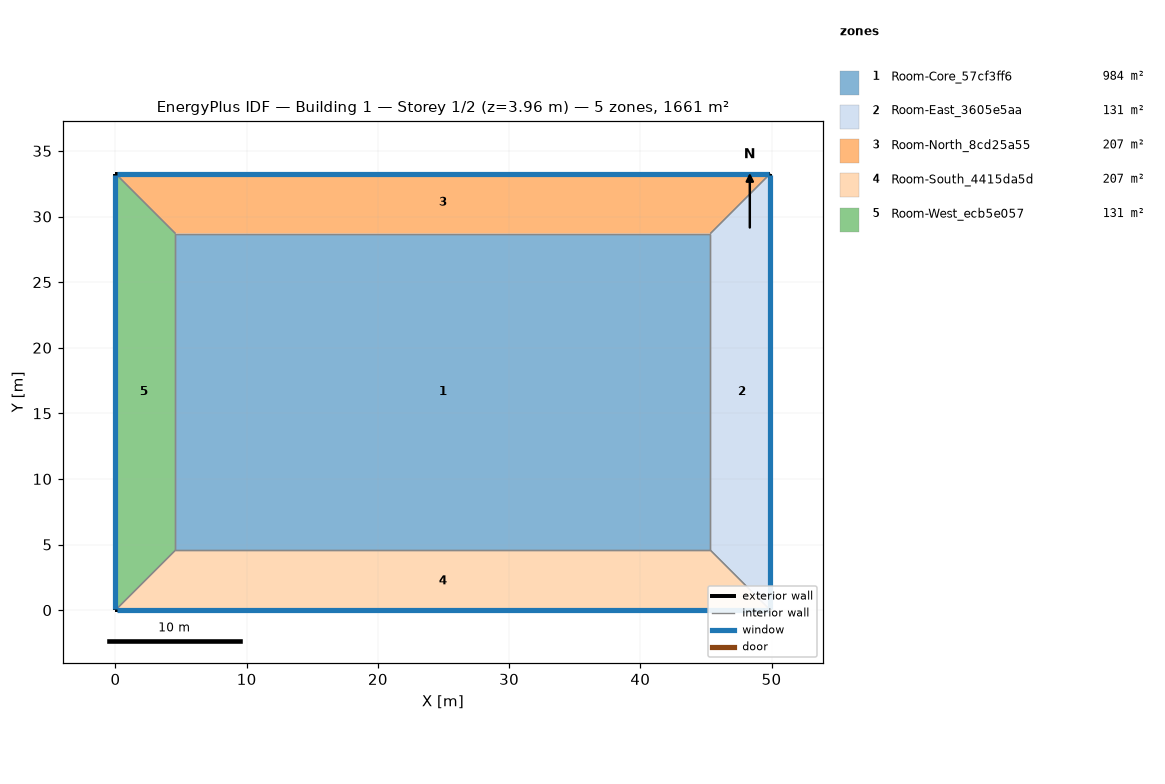
=== STOREY PLAN SPEC (per zone: floor XY polygon, exterior-wall plan segments, windows/doors) ===
zone 1: Room-Core_57cf3ff6  (983.7 m²)
  floor: (45.34, 28.70) (45.34, 4.57) (4.57, 4.57) (4.57, 28.70)
  interior walls: 4
zone 2: Room-East_3605e5aa  (131.2 m²)
  floor: (49.91, 33.27) (49.91, 0.00) (45.34, 4.57) (45.34, 28.70)
  exterior wall: (49.91, 0.00) – (49.91, 33.27)  [33.3 m]
    window: (49.91, 0.08) – (49.91, 33.19)  [43.5 m²]
  interior walls: 3
zone 3: Room-North_8cd25a55  (207.3 m²)
  floor: (49.91, 33.27) (45.34, 28.70) (4.57, 28.70) (0.00, 33.27)
  exterior wall: (49.91, 33.27) – (0.00, 33.27)  [49.9 m]
    window: (49.79, 33.27) – (0.12, 33.27)  [65.3 m²]
  interior walls: 3
zone 4: Room-South_4415da5d  (207.3 m²)
  floor: (49.91, 0.00) (0.00, 0.00) (4.57, 4.57) (45.34, 4.57)
  exterior wall: (0.00, 0.00) – (49.91, 0.00)  [49.9 m]
    window: (0.12, 0.00) – (49.79, 0.00)  [65.3 m²]
  interior walls: 3
zone 5: Room-West_ecb5e057  (131.2 m²)
  floor: (4.57, 28.70) (4.57, 4.57) (0.00, 0.00) (0.00, 33.27)
  exterior wall: (0.00, 33.27) – (0.00, 0.00)  [33.3 m]
    window: (0.00, 33.19) – (0.00, 0.08)  [43.5 m²]
  interior walls: 3

=== DERIVED (storey summary) ===
Building: Building 1
Storey: 1 of 2  (floor level z = 3.96 m)
Storey gross floor area: 1660.7 m²
Zones on this storey: 5
  - Room-Core_57cf3ff6: floor 983.7 m²
  - Room-East_3605e5aa: floor 131.2 m²; exterior wall 33.3 m (91.2 m²); 1 window(s) 43.5 m²; WWR 47.7%
  - Room-North_8cd25a55: floor 207.3 m²; exterior wall 49.9 m (136.8 m²); 1 window(s) 65.3 m²; WWR 47.7%
  - Room-South_4415da5d: floor 207.3 m²; exterior wall 49.9 m (136.8 m²); 1 window(s) 65.3 m²; WWR 47.7%
  - Room-West_ecb5e057: floor 131.2 m²; exterior wall 33.3 m (91.2 m²); 1 window(s) 43.5 m²; WWR 47.7%
Zone adjacency (shared interzone walls):
  - Room-Core_57cf3ff6 ↔ Room-East_3605e5aa
  - Room-Core_57cf3ff6 ↔ Room-North_8cd25a55
  - Room-Core_57cf3ff6 ↔ Room-South_4415da5d
  - Room-Core_57cf3ff6 ↔ Room-West_ecb5e057
  - Room-East_3605e5aa ↔ Room-North_8cd25a55
  - Room-East_3605e5aa ↔ Room-South_4415da5d
  - Room-North_8cd25a55 ↔ Room-West_ecb5e057
  - Room-South_4415da5d ↔ Room-West_ecb5e057